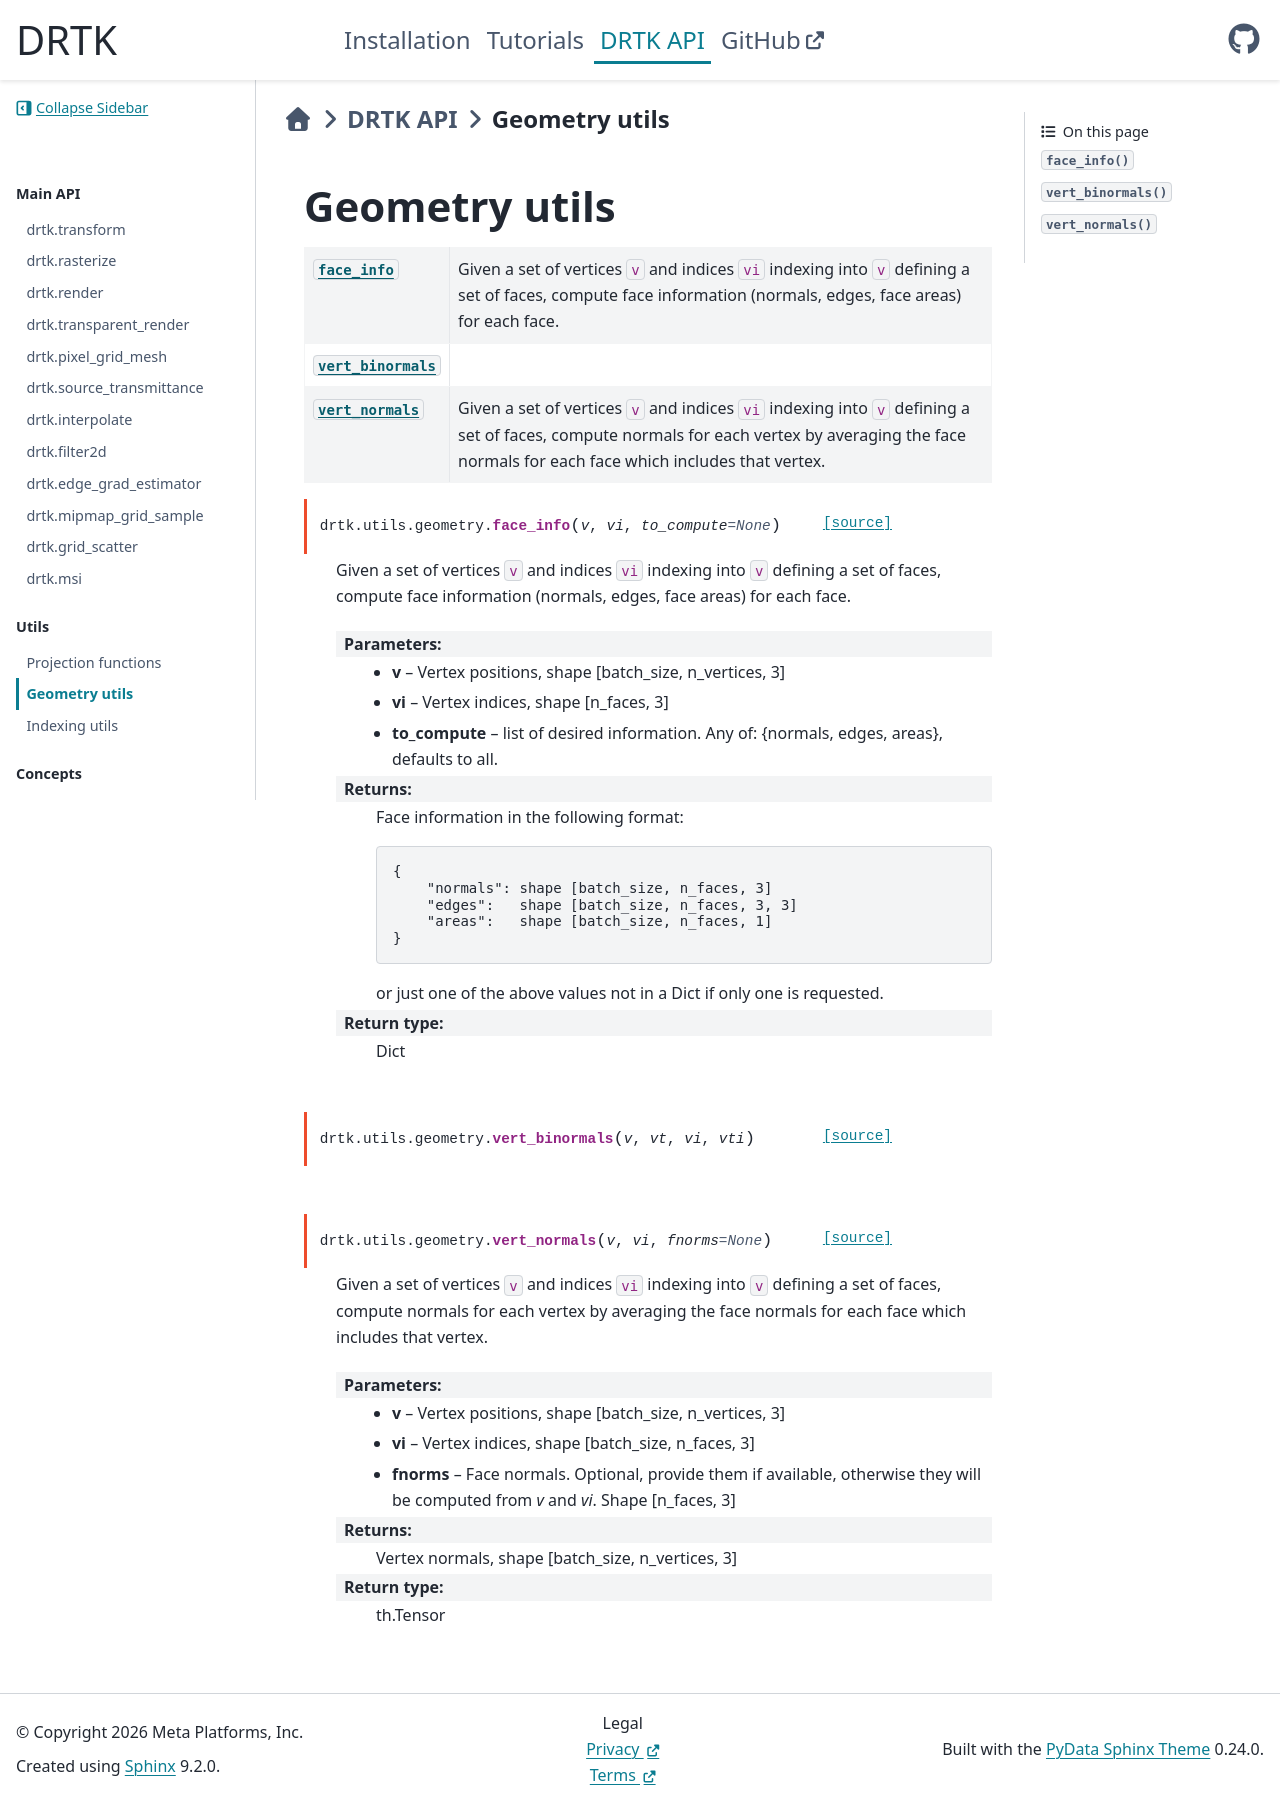

repository: facebookresearch/DRTK · page: api_reference/geometry.html · generator: sphinx

.. currentmodule:: drtk.utils

Geometry utils
==============
.. automodule:: drtk.utils.geometry

.. autosummary::
    :nosignatures:

    face_info
    vert_binormals
    vert_normals

.. autofunction:: face_info
.. autofunction:: vert_binormals
.. autofunction:: vert_normals
